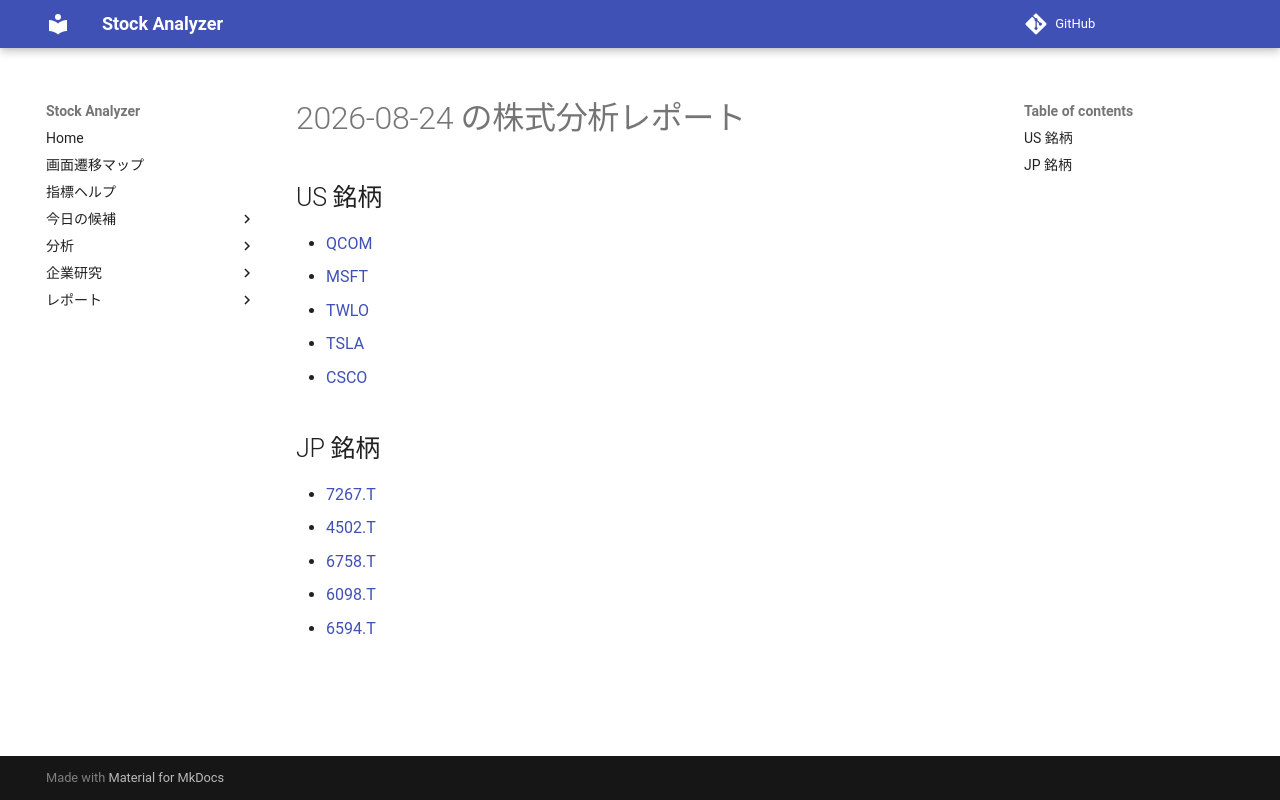

repository: Yumi-note/Making-APP · page: reports/2026-08-24/161609/index.html · generator: mkdocs

# 2026-08-24 の株式分析レポート

## US 銘柄

- [QCOM](QCOM.md)
- [MSFT](MSFT.md)
- [TWLO](TWLO.md)
- [TSLA](TSLA.md)
- [CSCO](CSCO.md)

## JP 銘柄

- [7267.T](7267_T.md)
- [4502.T](4502_T.md)
- [6758.T](6758_T.md)
- [6098.T](6098_T.md)
- [6594.T](6594_T.md)
